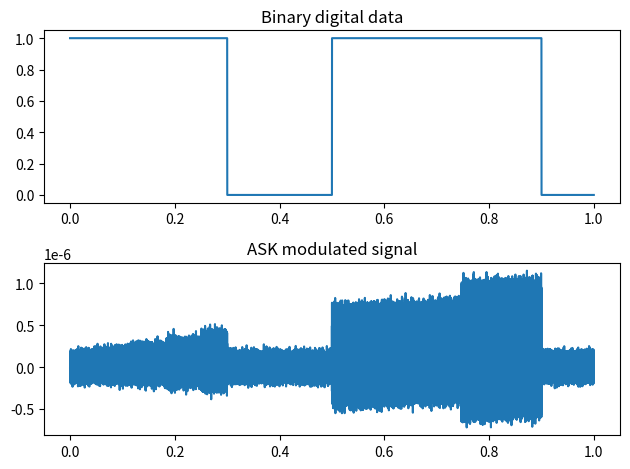

This figure's Python source:
import matplotlib.pyplot as plt
import numpy as np
from math import pi
plt.close('all')


def binary(sym, sym_len):
  rand_n = np.random.rand(sym)
  rand_n[np.where(rand_n >= 0.5)] = 1
  rand_n[np.where(rand_n <= 0.5)] = 0

  sig = np.zeros(int(sym*sym_len))

  # generating symbols
  id1 = np.where(rand_n == 1)

  for i in id1[0]:
    temp = int(i*sym_len)
    sig[temp:temp+sym_len] = 1
  return sig

# Carrier wave and binary waveform configuration parameters
Fs = 1e6 # Samples per second
fc = 915e6  # Carrier frequency 100 Hz, 100 cycles/sec
T = 1 # Total simulation time in seconds
t = np.arange(0, T, 1/Fs)
x =np.sin(2*pi*fc*t)
Td = 0.1 # Bit duration
Nsamples = int(Td*Fs) # Samples in one bit duration
Nsym = int(np.floor(np.size(t)/Nsamples))
# Python code to generate binary stream of data
sig = binary(Nsym, Nsamples)
# ASK waveform generation
Xask =(np.random.normal(0,6e-8,len(x))+ x * -sig)


figure, axis = plt.subplots(2)
axis[0].plot(t,sig)
axis[0].set_title("Binary digital data")
axis[1].plot(t, Xask)
axis[1].set_title("ASK modulated signal")
plt.tight_layout()
plt.show()